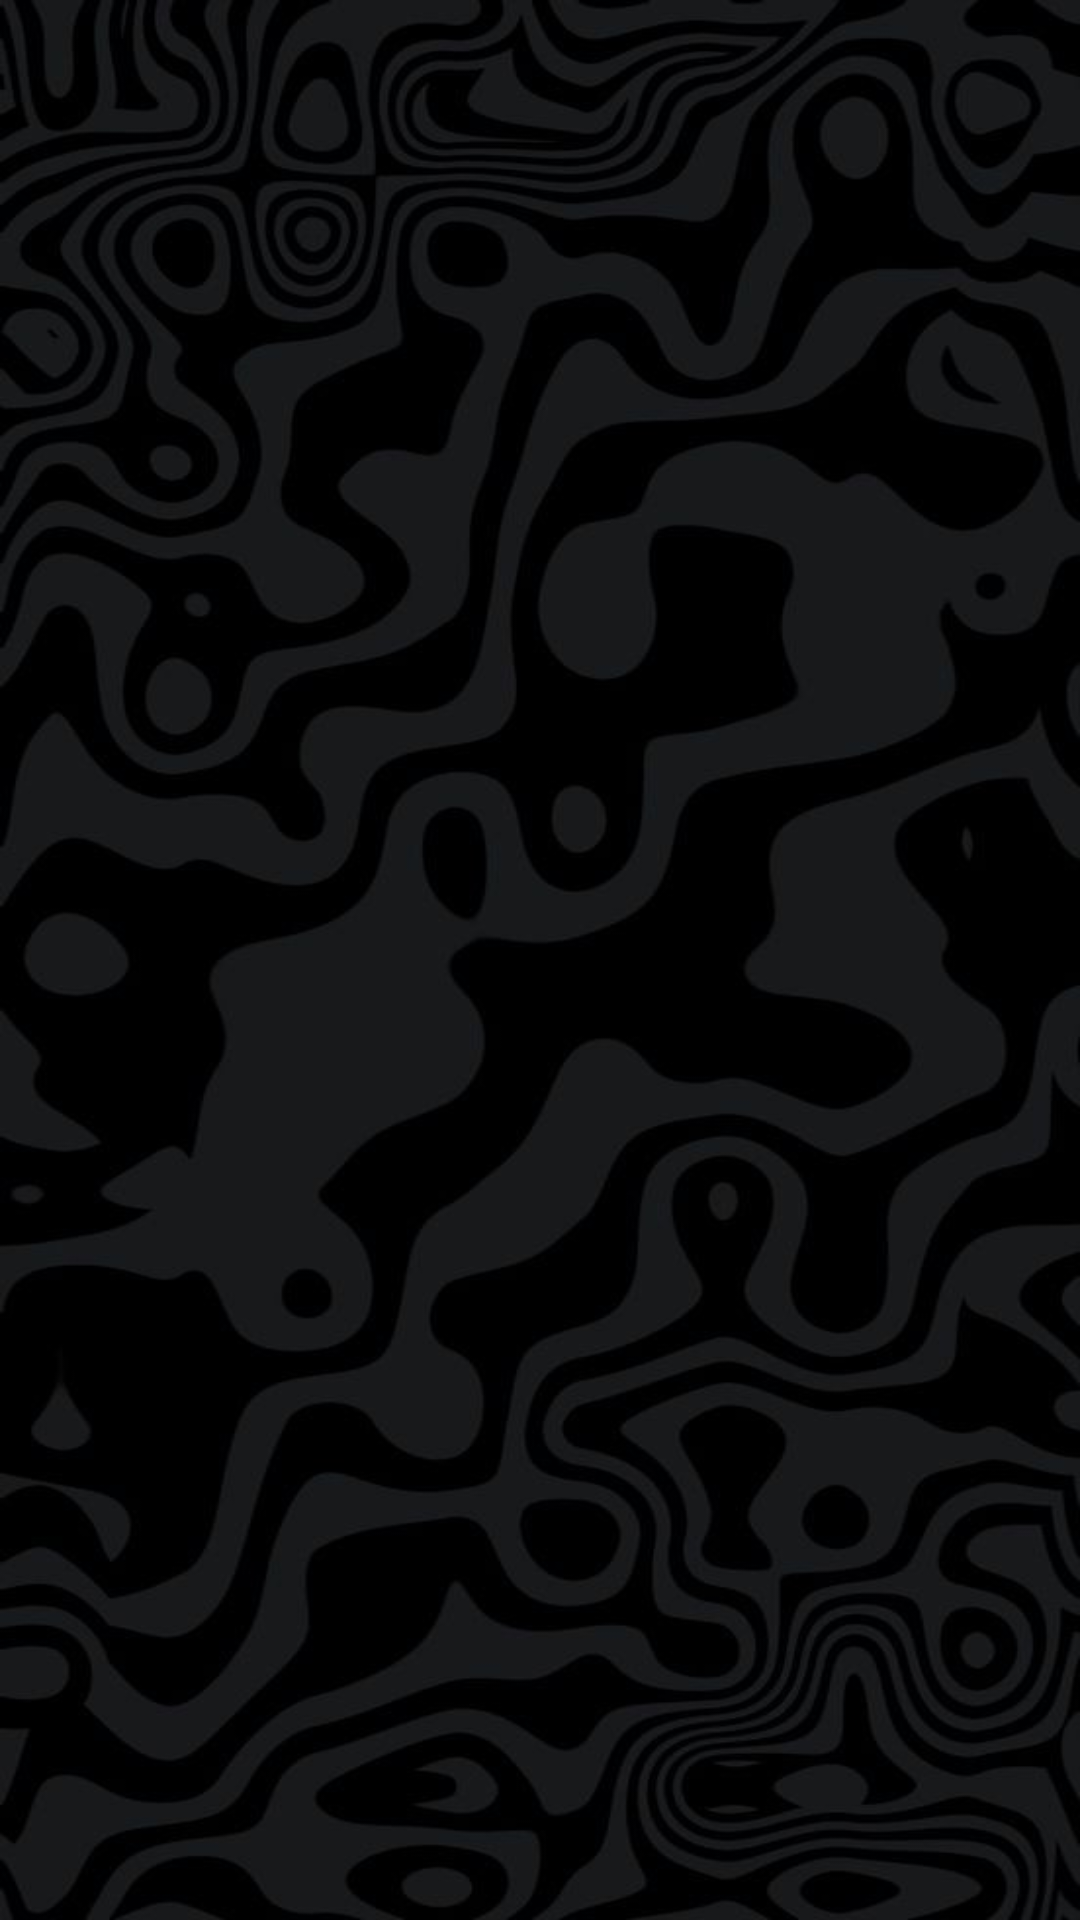

Layout XML and referenced resources for this Android screen:
<!-- AndroidManifest.xml: application theme AppTheme -->
<!-- res/layout/fragment_tasks.xml -->
<LinearLayout xmlns:android="http://schemas.android.com/apk/res/android"
    xmlns:tools="http://schemas.android.com/tools"
    android:layout_width="match_parent"
    android:layout_height="match_parent"
    android:background="@drawable/a7">

    <androidx.recyclerview.widget.RecyclerView xmlns:android="http://schemas.android.com/apk/res/android"
        xmlns:tools="http://schemas.android.com/tools"
        android:id="@+id/task_list"
        android:layout_width="match_parent"
        android:layout_height="match_parent"
        tools:context=".TaskFragment"></androidx.recyclerview.widget.RecyclerView>

</LinearLayout>
<!-- resources referenced by this layout -->
<resources>
  <!-- drawable a7: jpg bitmap (drawable, 52003 bytes) -->
  <style name="AppTheme" parent="Theme.AppCompat.Light.DarkActionBar">
          
          <item name="colorPrimary">@color/ColorBlackNote</item>
          <item name="colorPrimaryDark">@color/colorPrimaryDark</item>
          <item name="colorAccent">@color/colorAccent</item>
      </style>
  <color name="ColorBlackNote">#202734</color>
  <color name="colorPrimaryDark">#00574B</color>
  <color name="colorAccent">#D81B60</color>
</resources>
